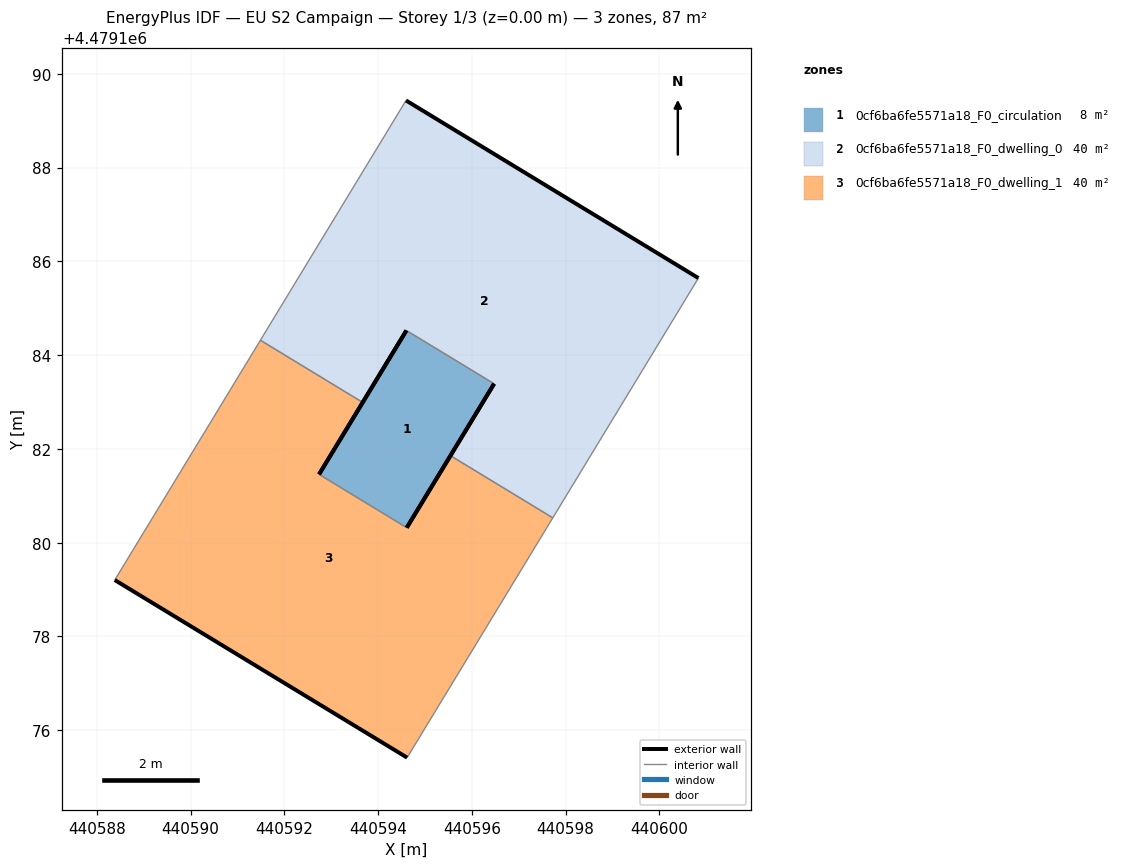
=== STOREY PLAN SPEC (per zone: floor XY polygon, exterior-wall plan segments, windows/doors) ===
zone 1: 0cf6ba6fe5571a18_F0_circulation  (7.9 m²)
  floor: (440594.61, 4479180.32) (440596.47, 4479183.39) (440594.60, 4479184.53) (440592.74, 4479181.46)
  exterior wall: (440596.47, 4479183.39) – (440594.61, 4479180.32)  [3.6 m]
  exterior wall: (440592.74, 4479181.46) – (440594.60, 4479184.53)  [3.6 m]
  interior walls: 2
zone 2: 0cf6ba6fe5571a18_F0_dwelling_0  (39.7 m²)
  floor: (440597.73, 4479180.53) (440600.83, 4479185.64) (440594.60, 4479189.43) (440591.49, 4479184.32) (440593.67, 4479182.99) (440594.60, 4479184.53) (440596.47, 4479183.39) (440595.54, 4479181.86)
  exterior wall: (440595.54, 4479181.86) – (440596.47, 4479183.39)  [1.8 m]
  exterior wall: (440594.60, 4479184.53) – (440593.67, 4479182.99)  [1.8 m]
  exterior wall: (440594.60, 4479189.43) – (440600.83, 4479185.64)  [7.3 m]
  interior walls: 5
zone 3: 0cf6ba6fe5571a18_F0_dwelling_1  (39.7 m²)
  floor: (440594.62, 4479175.42) (440597.73, 4479180.53) (440595.54, 4479181.86) (440594.61, 4479180.32) (440592.74, 4479181.46) (440593.67, 4479182.99) (440591.49, 4479184.32) (440588.38, 4479179.20)
  exterior wall: (440593.67, 4479182.99) – (440592.74, 4479181.46)  [1.8 m]
  exterior wall: (440594.61, 4479180.32) – (440595.54, 4479181.86)  [1.8 m]
  exterior wall: (440594.62, 4479175.42) – (440588.38, 4479179.20)  [7.3 m]
  interior walls: 5

=== DERIVED (storey summary) ===
Building: EU S2 Campaign
Storey: 1 of 3  (floor level z = 0.00 m)
Storey gross floor area: 87.3 m²
Zones on this storey: 3
  - 0cf6ba6fe5571a18_F0_circulation: floor 7.9 m²; exterior wall 7.2 m (21.5 m²); WWR 0.0%
  - 0cf6ba6fe5571a18_F0_dwelling_0: floor 39.7 m²; exterior wall 10.9 m (32.7 m²); WWR 0.0%
  - 0cf6ba6fe5571a18_F0_dwelling_1: floor 39.7 m²; exterior wall 10.9 m (32.7 m²); WWR 0.0%
Zone adjacency (shared interzone walls):
  - 0cf6ba6fe5571a18_F0_circulation ↔ 0cf6ba6fe5571a18_F0_dwelling_0
  - 0cf6ba6fe5571a18_F0_circulation ↔ 0cf6ba6fe5571a18_F0_dwelling_1
  - 0cf6ba6fe5571a18_F0_dwelling_0 ↔ 0cf6ba6fe5571a18_F0_dwelling_1